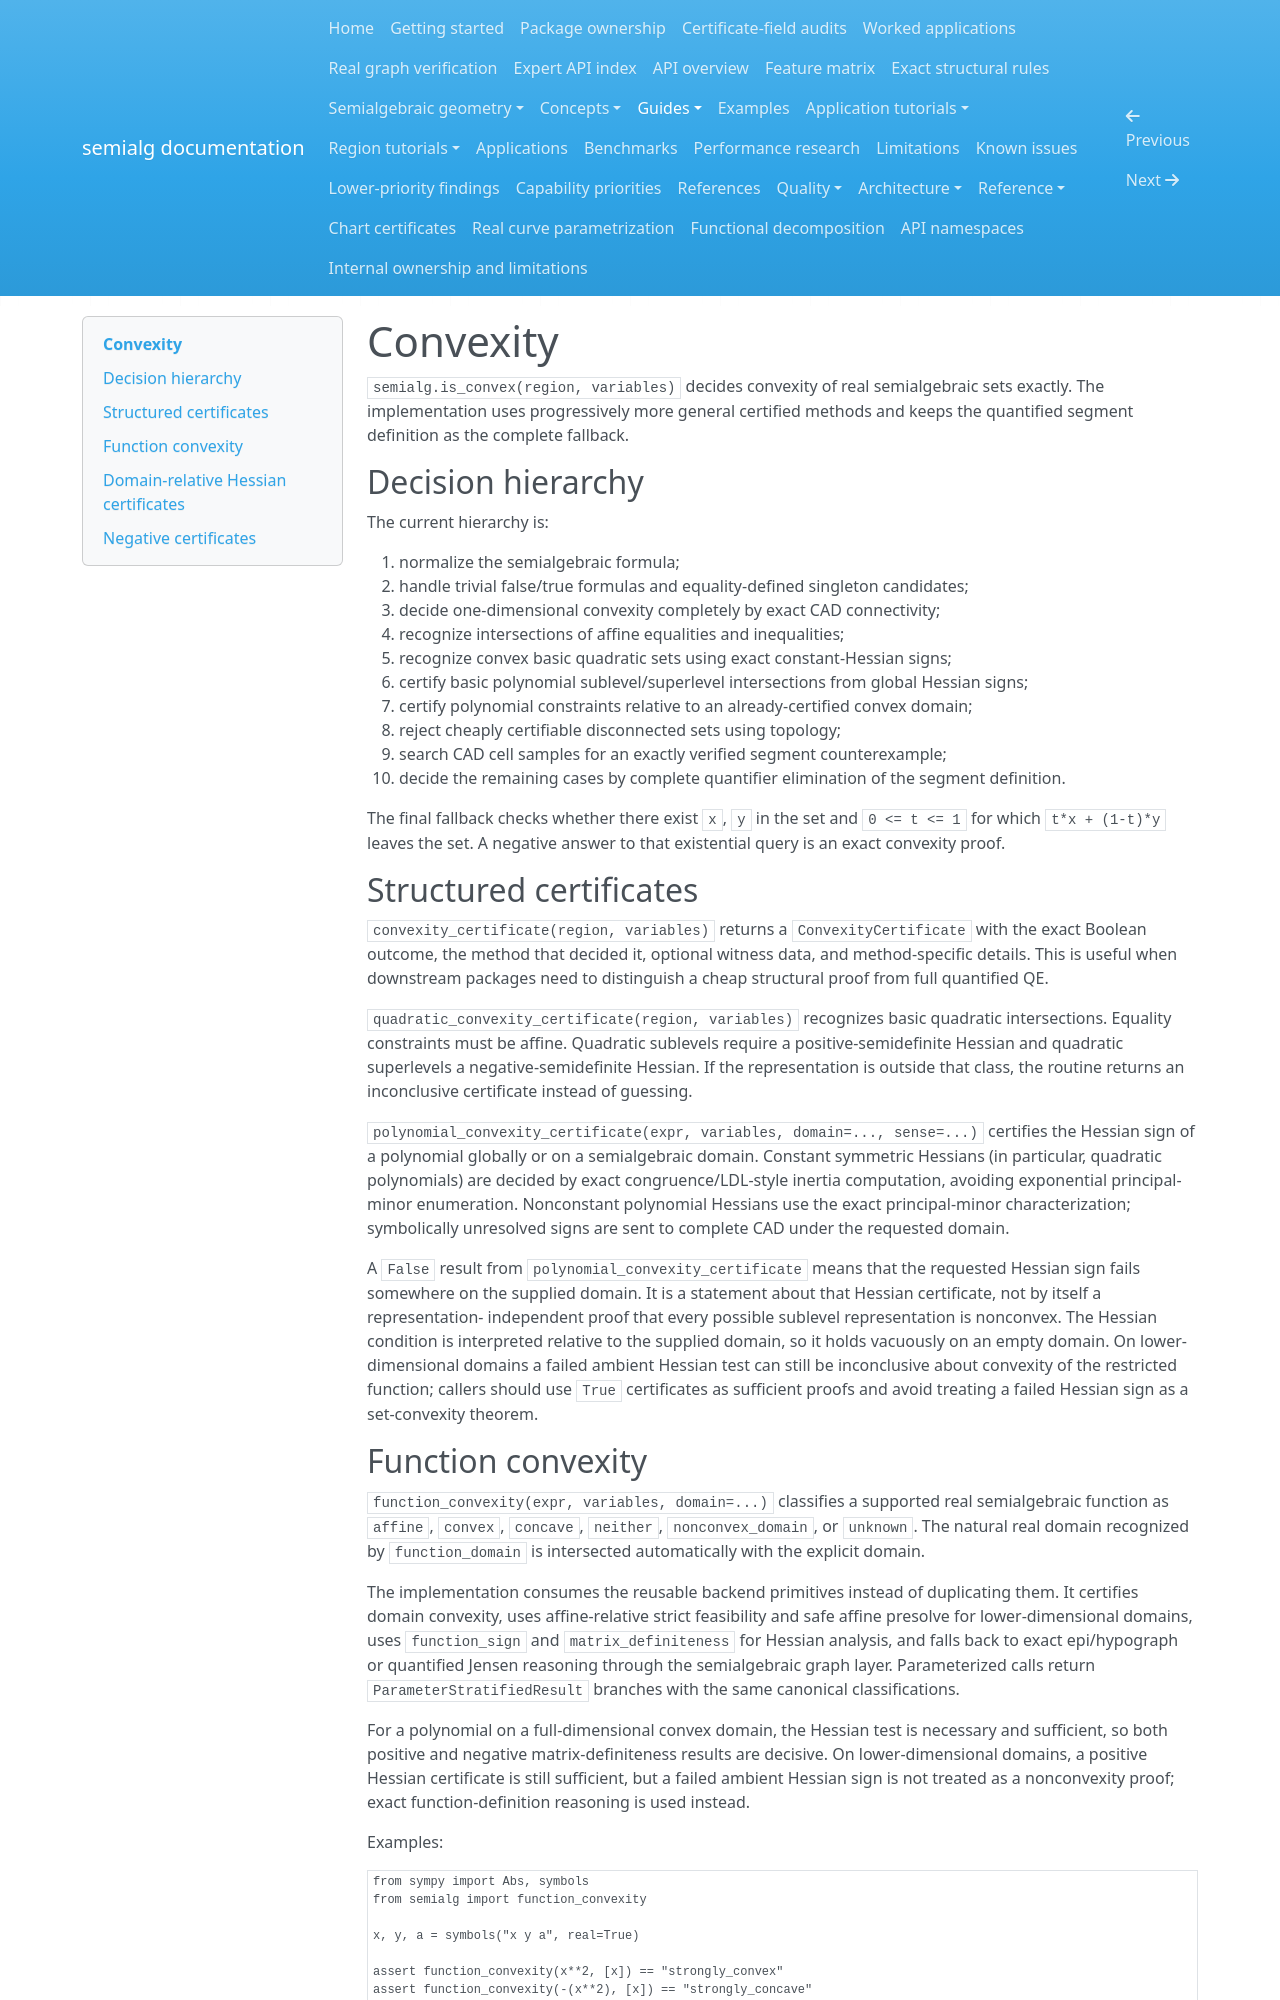

repository: BhuvaneshBhatt/semialg · page: convexity/index.html · generator: mkdocs

# Convexity

`semialg.is_convex(region, variables)` decides convexity of real semialgebraic sets exactly.  The implementation uses progressively more general certified methods and keeps the quantified segment definition as the complete fallback.

## Decision hierarchy

The current hierarchy is:

1. normalize the semialgebraic formula;
2. handle trivial false/true formulas and equality-defined singleton candidates;
3. decide one-dimensional convexity completely by exact CAD connectivity;
4. recognize intersections of affine equalities and inequalities;
5. recognize convex basic quadratic sets using exact constant-Hessian signs;
6. certify basic polynomial sublevel/superlevel intersections from global
   Hessian signs;
7. certify polynomial constraints relative to an already-certified convex
   domain;
8. reject cheaply certifiable disconnected sets using topology;
9. search CAD cell samples for an exactly verified segment counterexample;
10. decide the remaining cases by complete quantifier elimination of the
    segment definition.

The final fallback checks whether there exist `x`, `y` in the set and `0 <= t <= 1` for which `t*x + (1-t)*y` leaves the set.  A negative answer to that existential query is an exact convexity proof.

## Structured certificates

`convexity_certificate(region, variables)` returns a `ConvexityCertificate` with the exact Boolean outcome, the method that decided it, optional witness data, and method-specific details.  This is useful when downstream packages need to distinguish a cheap structural proof from full quantified QE.

`quadratic_convexity_certificate(region, variables)` recognizes basic quadratic intersections.  Equality constraints must be affine.  Quadratic sublevels require a positive-semidefinite Hessian and quadratic superlevels a negative-semidefinite Hessian.  If the representation is outside that class, the routine returns an inconclusive certificate instead of guessing.

`polynomial_convexity_certificate(expr, variables, domain=..., sense=...)` certifies the Hessian sign of a polynomial globally or on a semialgebraic domain. Constant symmetric Hessians (in particular, quadratic polynomials) are decided by exact congruence/LDL-style inertia computation, avoiding exponential principal-minor enumeration. Nonconstant polynomial Hessians use the exact principal-minor characterization; symbolically unresolved signs are sent to complete CAD under the requested domain.

A `False` result from `polynomial_convexity_certificate` means that the requested Hessian sign fails somewhere on the supplied domain.  It is a statement about that Hessian certificate, not by itself a representation- independent proof that every possible sublevel representation is nonconvex. The Hessian condition is interpreted relative to the supplied domain, so it holds vacuously on an empty domain.  On lower-dimensional domains a failed ambient Hessian test can still be inconclusive about convexity of the restricted function; callers should use `True` certificates as sufficient proofs and avoid treating a failed Hessian sign as a set-convexity theorem.
